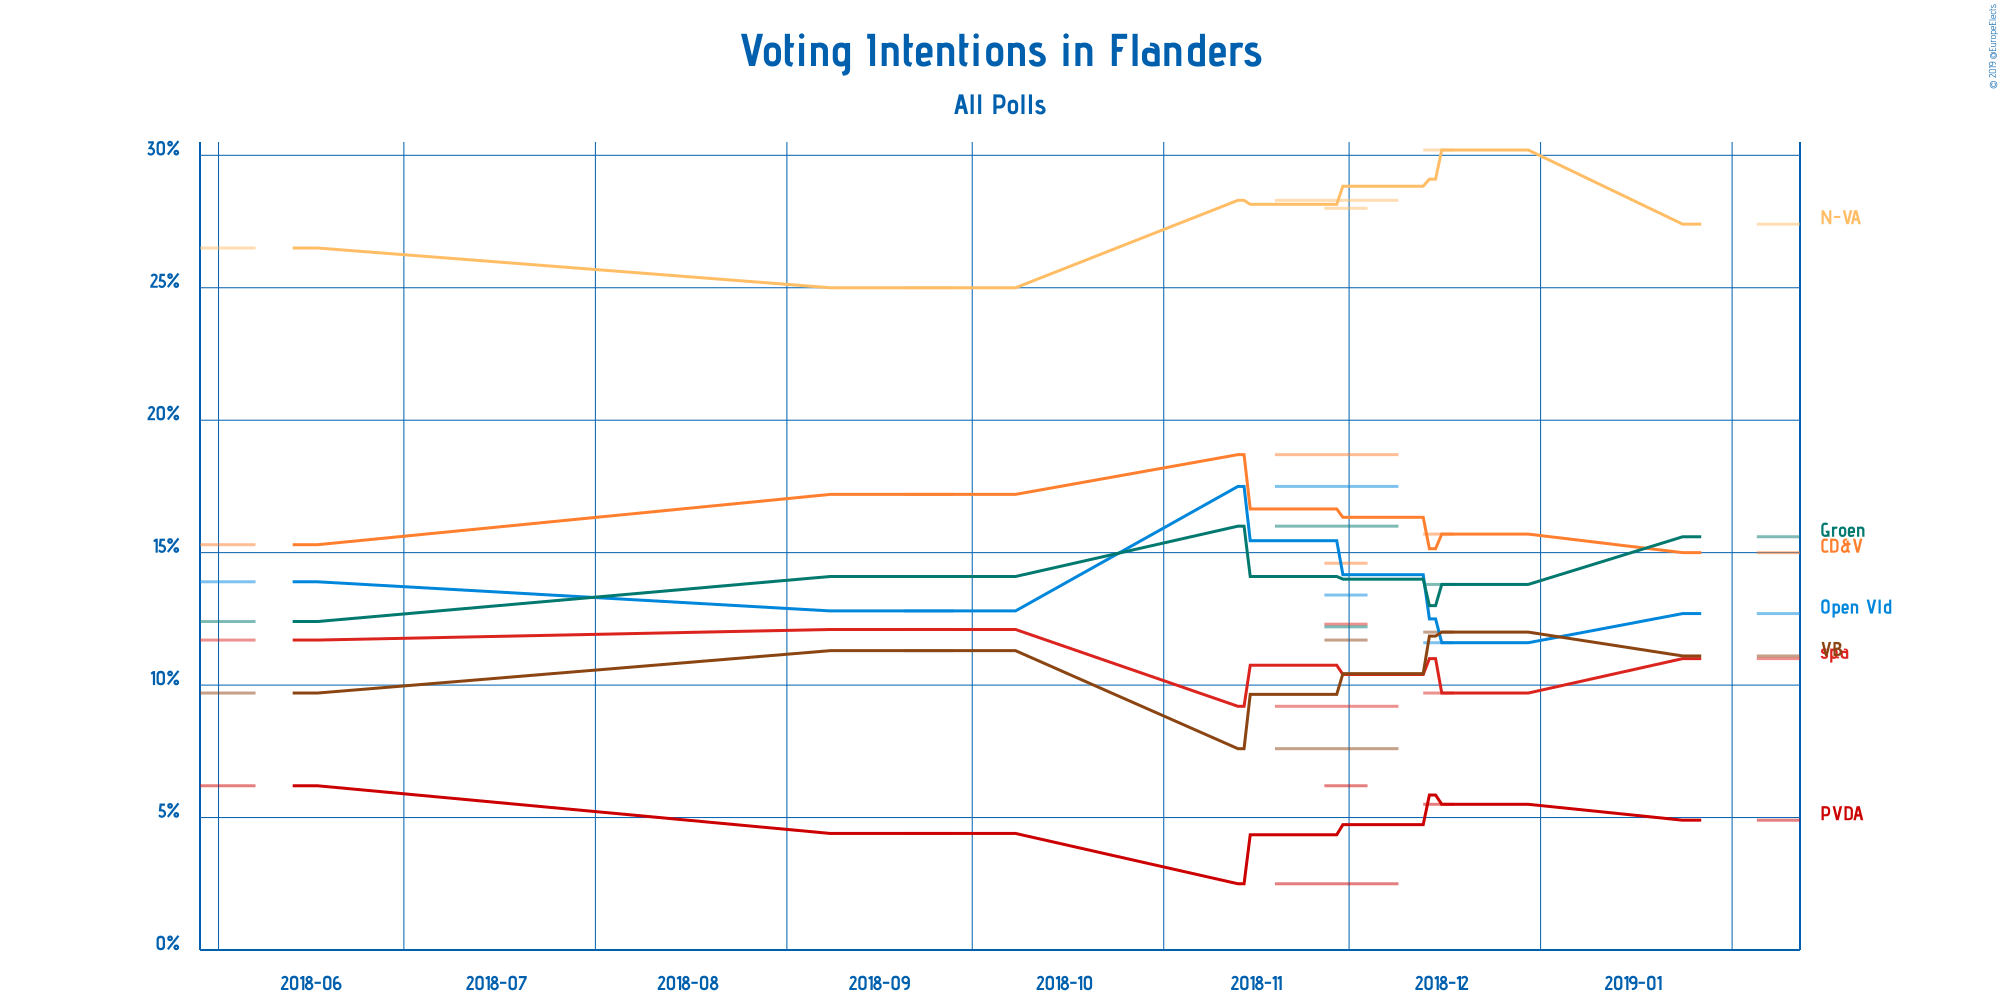

The data file committed next to this chart (first rows):
Polling Firm, Commissioners, Fieldwork Start, Fieldwork End, Scope, Sample Size, Sample Size Qualification, Participation, Precision, Nieuw-Vlaamse Alliantie, Christen-Democratisch en Vlaams, Open Vlaamse Liberalen en Democraten, Socialistische Partij Anders, Groen, Vlaams Belang, Partij van de Arbeid, Other
Ipsos, Het Laatste Nieuws, Le Soir, RTL TVi and…, 2019-02-05, 2019-02-11, National, 996, Provided, Not Available, 0.1%, 27.4%, 15.0%, 12.7%, 11.0%, 15.6%, 11.1%, 4.9%, Not Available
Ipsos, Het Nieuwsblad, 2018-12-13, 2018-12-17, National, 1000, Provided, Not Available, 0.1%, 30.2%, 15.7%, 11.6%, 9.7%, 13.8%, 12.0%, 5.5%, 1.5%
TNS, De Standaard, La Libre Belgique, RTBf an…, 2018-11-19, 2018-12-08, National, 1038, Provided, Not Available, 0.1%, 28.3%, 18.7%, 17.5%, 9.2%, 16.0%, 7.6%, 2.5%, Not Available
Ipsos, Het Laatste Nieuws, Le Soir, RTL TVi and…, 2018-11-27, 2018-12-03, National, 998, Provided, Not Available, 0.1%, 28.0%, 14.6%, 13.4%, 12.3%, 12.2%, 11.7%, 6.2%, 1.6%
Ipsos, Het Laatste Nieuws, Le Soir, RTL TVi and…, 2018-09-20, 2018-09-27, National, 1000, Provided, Not Available, 0.1%, 25.0%, 17.2%, 12.8%, 12.1%, 14.1%, 11.3%, 4.4%, 3.1%
Ipsos, Het Laatste Nieuws, Le Soir, RTL TVi and…, 2018-05-29, 2018-06-06, National, 1000, Provided, Not Available, 0.1%, 26.5%, 15.3%, 13.9%, 11.7%, 12.4%, 9.7%, 6.2%, 4.3%
